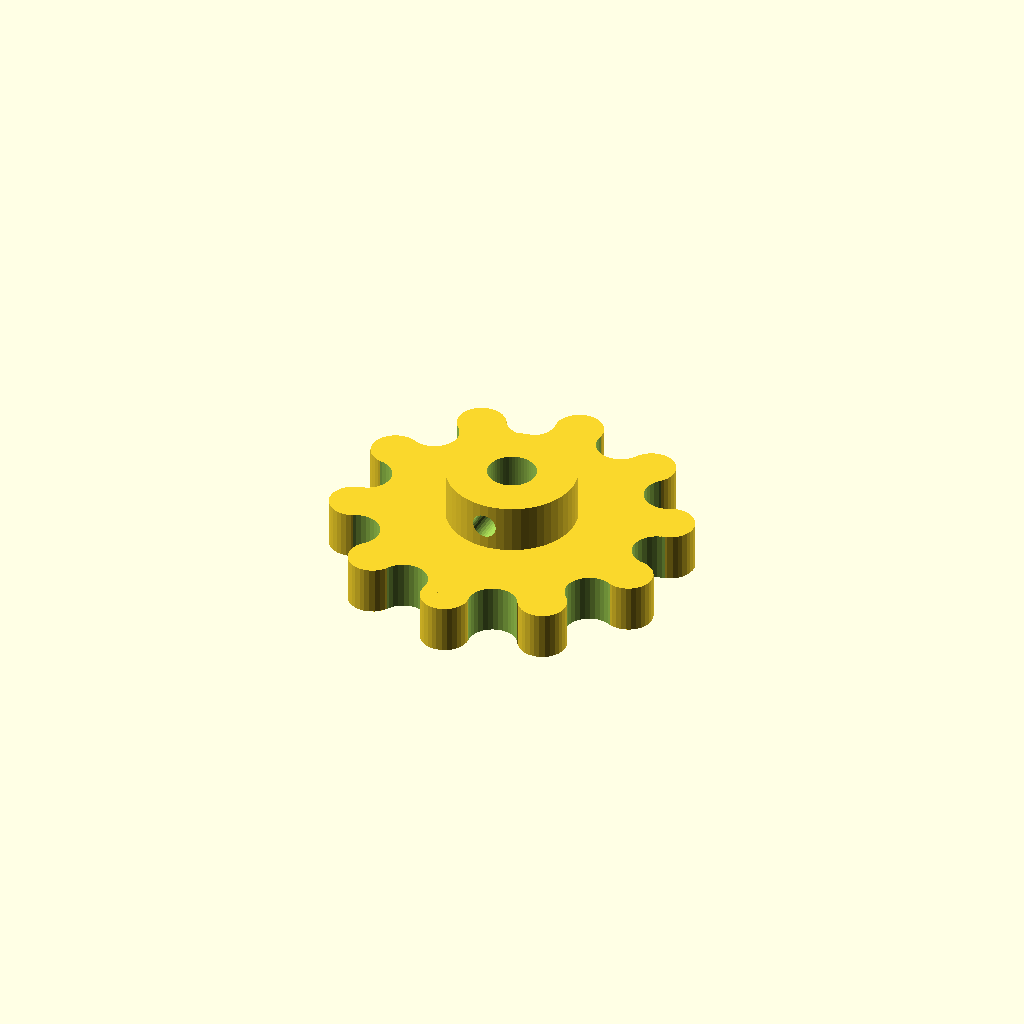
Cell 1 — every parameter at its default value.
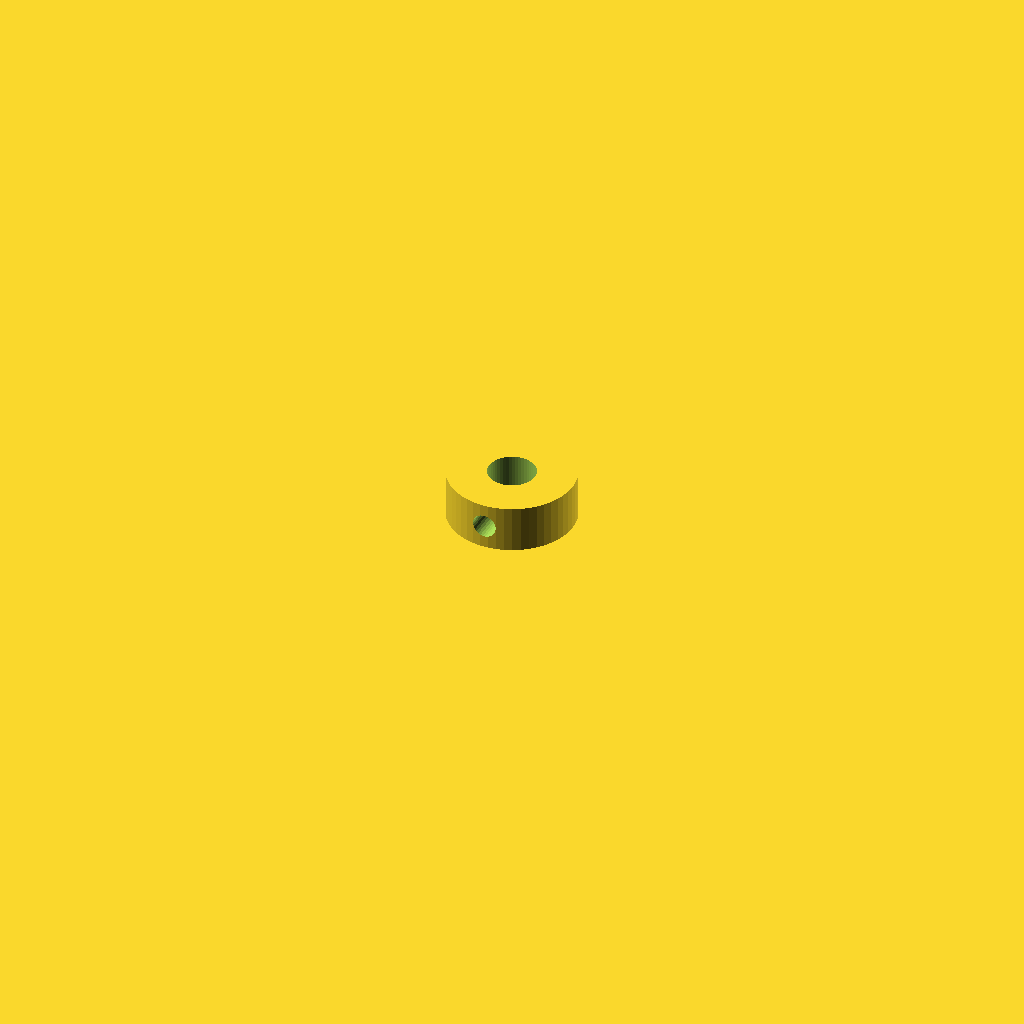
Cell 2: teethCount = 100 (everything else at default).
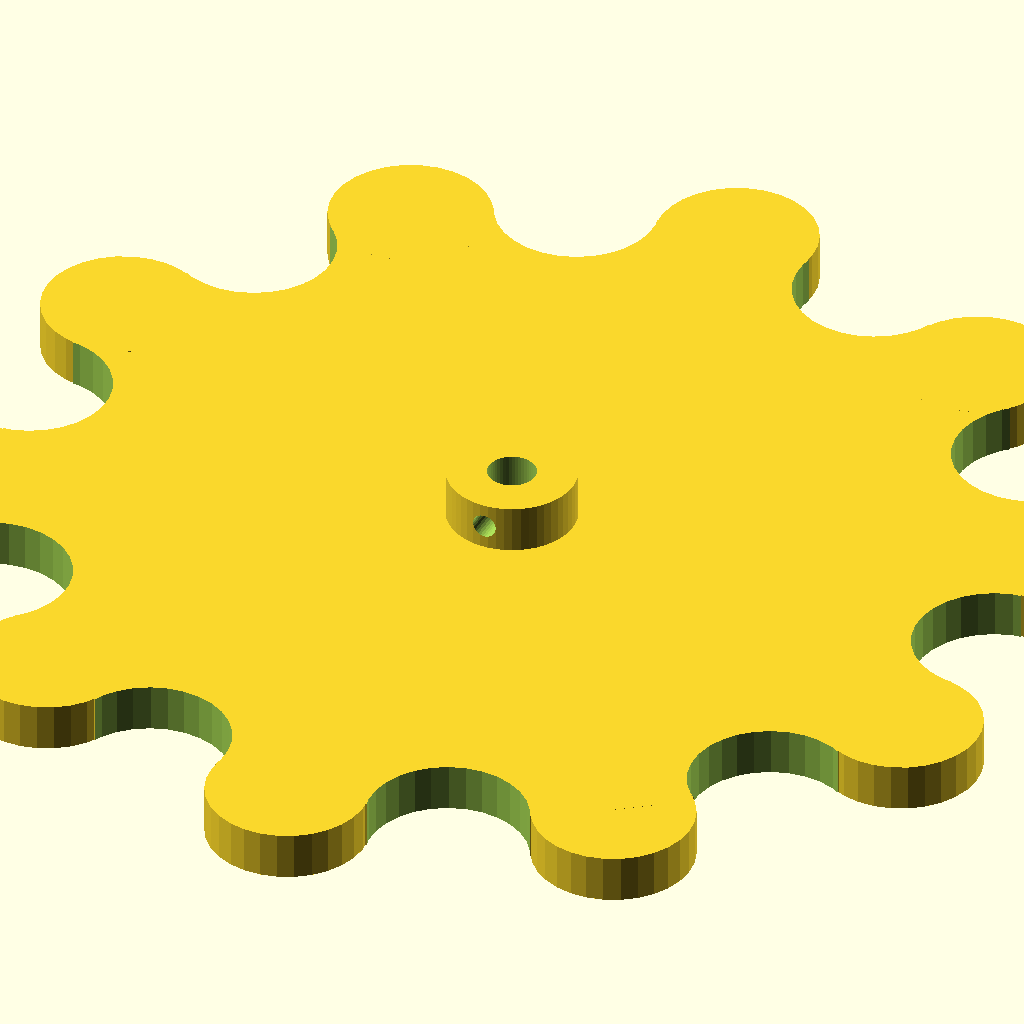
Cell 3: the same model with toothDiameter = 10.
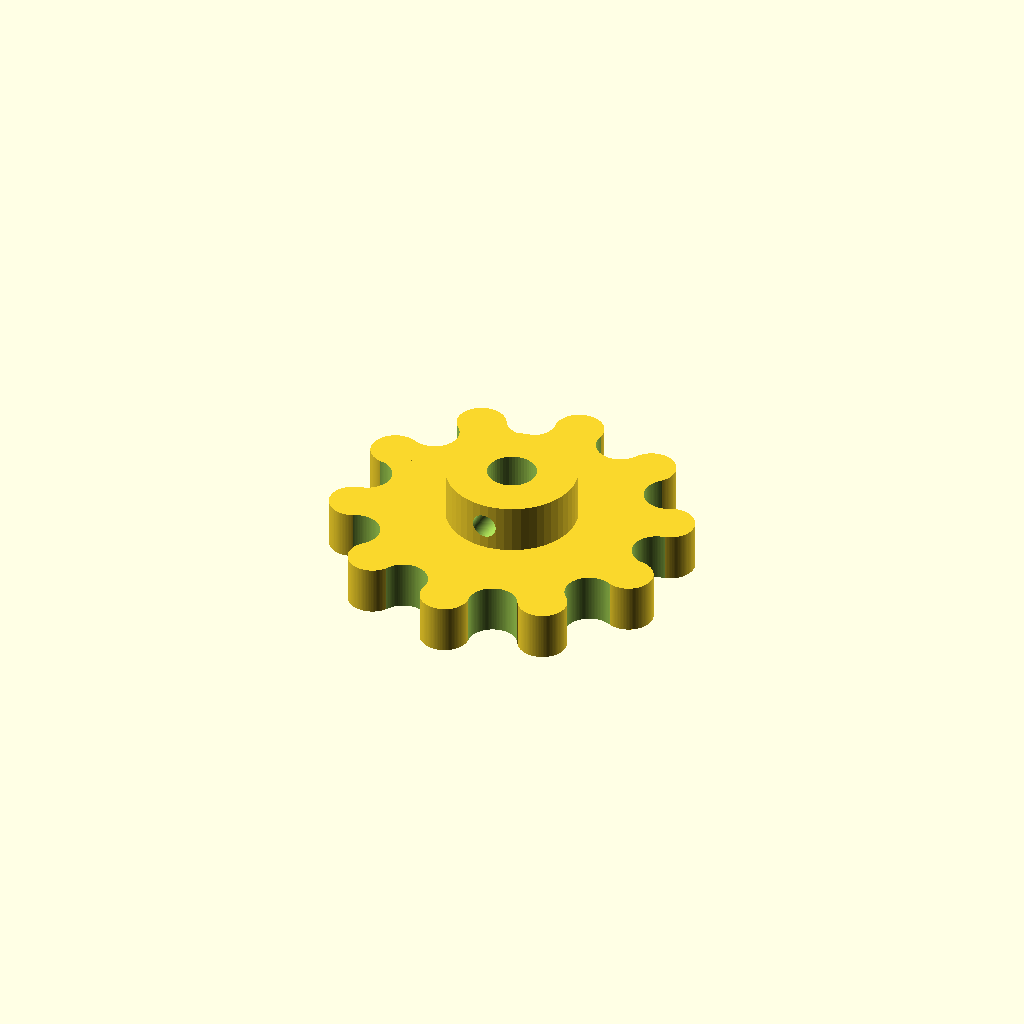
Cell 4: the same model with geometryResolution = 100.
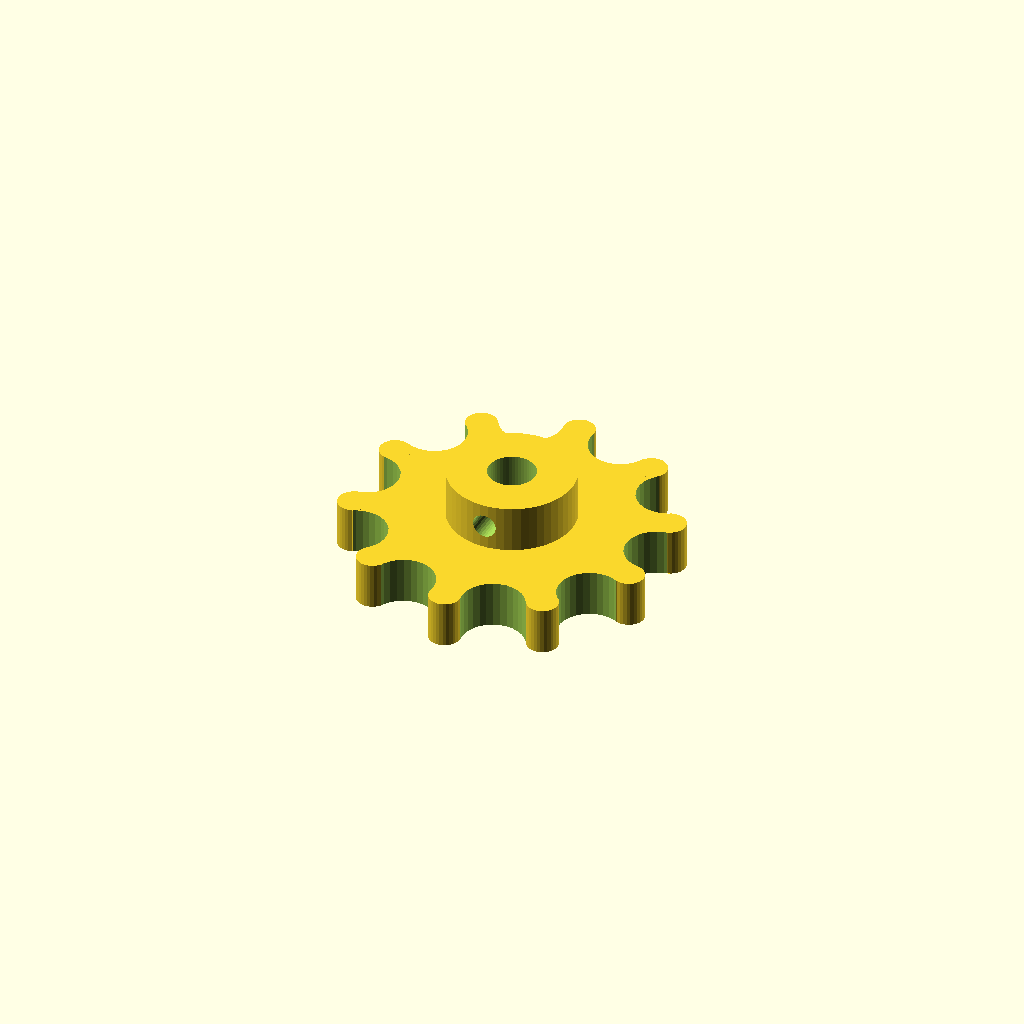
Cell 5 — spaceBetweenTeeth set to 2, the other parameters unchanged.
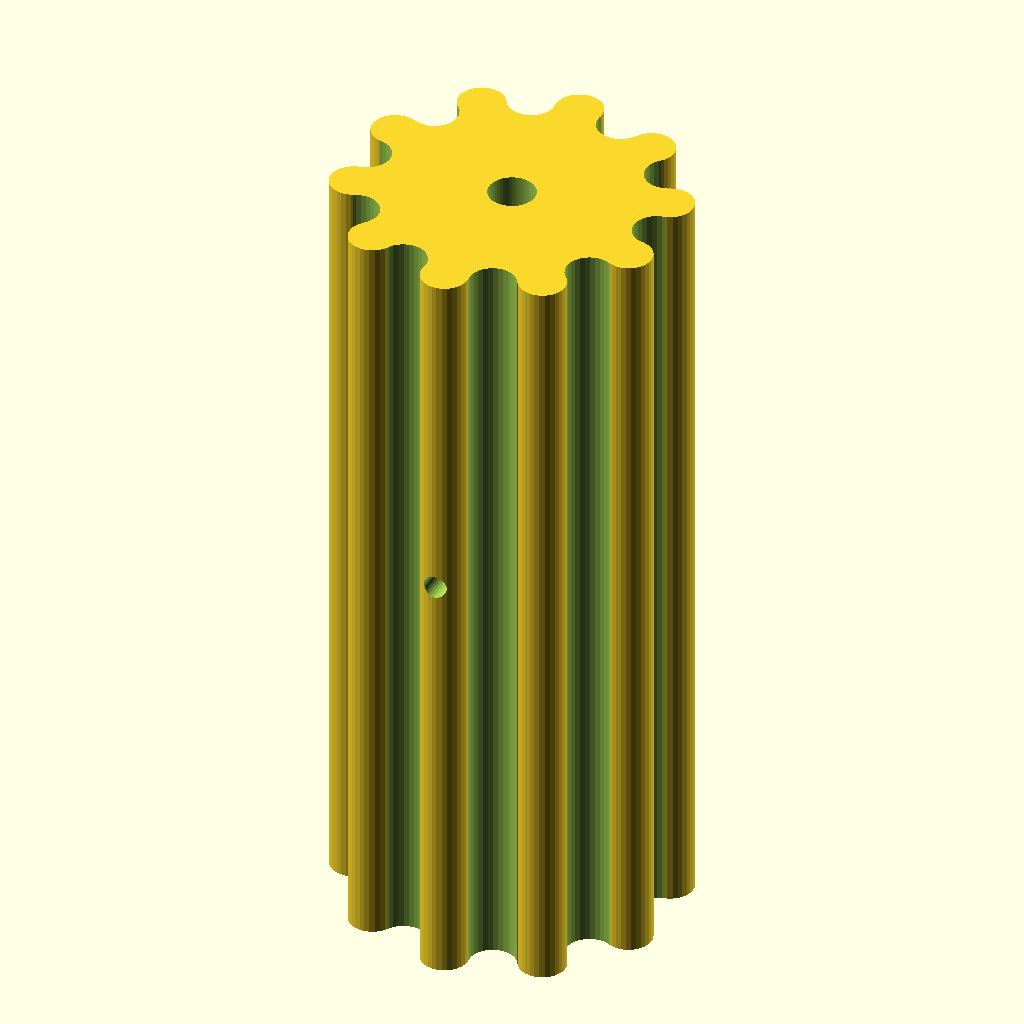
Cell 6: thickness = 100 (everything else at default).
All cells are drawn from one camera (rotation 55°, 0°, 25°, orthographic, colour scheme Cornfield), so only the parameter changes between them.
The OpenSCAD source (inputs/thingiverse/thing-2128701/files/thingverse_cog_configurator.scad):


/*[COG]*/

// total amount of teeth
teethCount = 10; // [4:1:100]

// diameter of each tooth
toothDiameter = 3; // [0.5:0.1:10]

// polygon resoultion
geometryResolution = 30; // [20:1:100]

// correction parameter to slightly adjust the space between the teeth
spaceBetweenTeeth = 0; // [0:0.1:2]

// cog height or thickness
thickness = 6; // [1:0.5:100]

/* [Axis Hole] */

// what kind of axis do you want to use
axisType = "hole"; // [hole:round hole,four:4 corner axis,five:5 corner axis,six:6 corner axis]

// round hole radius
holeRadius = 6; // [0:0.1:50]

/* [Axis Fix] */

// axis fix size radius
axisFixRadius = 8; // [1:0.5:100]

// axis fix size height
axisFixHeight = 10; // [1:0.5:100]

// axis fix offsset (default is centered)
axisFixOffset = 4; // [0:0.5:100]

/* [Screw Fix] */

// radius of the screw hole to fix the cog (default is 1.5 for 3mm screw)
axisFixScrewHoleRadisu = 1.5; // [0.1:0.1:10]

// offset to where the screw hole should be (default is 0 which is the center of the cog's height)
axisFixScrewHoleOffset = 6; // [0:0.1:100]

/* [Hidden] */

cog(teethCount,toothDiameter,spaceBetweenTeeth,thickness,holeRadius);
module cog(tooth_count,tooth_diameter,space_between_teeth,height,holeDiameter){
    
    res=geometryResolution;
    cogSegment = tooth_diameter;       
    angle = 360/(tooth_count*4);    
    radius = cogSegment/sin(angle);
	difference(){		
		difference(){
			union(){
				difference(){
					difference(){
						union(){
							cylinder(h = height,r=radius, center = true, $fn=res);
							for(r=[0 : 360/tooth_count : 360]){
								rotate([0,0,r]) translate([0,radius,0]) cylinder(h = height,r=tooth_diameter-(space_between_teeth/2), center = true,$fn=res);
							}
						}    
						rotate([0,0,(360/tooth_count)/2]){
							for(r=[0 : 360/tooth_count : 360]){
								rotate([0,0,r]) translate([0,radius,0]) cylinder(h = height+4,r=tooth_diameter+(space_between_teeth/2), center = true,$fn=res);
							}    
						}
					}
	
				}
				// axis fix
				translate([0,0,axisFixOffset]) cylinder(h = axisFixHeight,r=axisFixRadius, center = true, $fn=50);							
			}
			//screw hole fixature
			rotate([90,0,0]) translate([0,axisFixScrewHoleOffset,(radius+10)/2]) cylinder(h = radius+10,r=axisFixScrewHoleRadisu, center = true,$fn=res);
		}
		ha = axisFixHeight+ height +10;
		if (axisType == "hole") {
			cylinder(h = ha,r=(holeDiameter/2), center = true,$fn=50);			
		}else if(axisType == "four"){
			rotate([0,0,45]) cylinder(h = ha,r=(holeDiameter/2), center = true,$fn=4);
		}else if(axisType == "five"){
			rotate([0,0,20]) cylinder(h = ha,r=(holeDiameter/2), center = true,$fn=5);
		}else if(axisType == "six"){
			rotate([0,0,0]) cylinder(h = ha,r=(holeDiameter/2), center = true,$fn=6);
		}
	}	
}
Customizer parameters (derived from the source; name, type, default, range or options):
teethCount: number, default 10, range 4 to 100, step 1
toothDiameter: number, default 3, range 0.5 to 10, step 0.1
geometryResolution: number, default 30, range 20 to 100, step 1
spaceBetweenTeeth: number, default 0, range 0 to 2, step 0.1
thickness: number, default 6, range 1 to 100, step 0.5
axisType: string, default "hole", options "hole", "four", "five", "six"
holeRadius: number, default 6, range 0 to 50, step 0.1
axisFixRadius: number, default 8, range 1 to 100, step 0.5
axisFixHeight: number, default 10, range 1 to 100, step 0.5
axisFixOffset: number, default 4, range 0 to 100, step 0.5
axisFixScrewHoleRadisu: number, default 1.5, range 0.1 to 10, step 0.1
axisFixScrewHoleOffset: number, default 6, range 0 to 100, step 0.1
